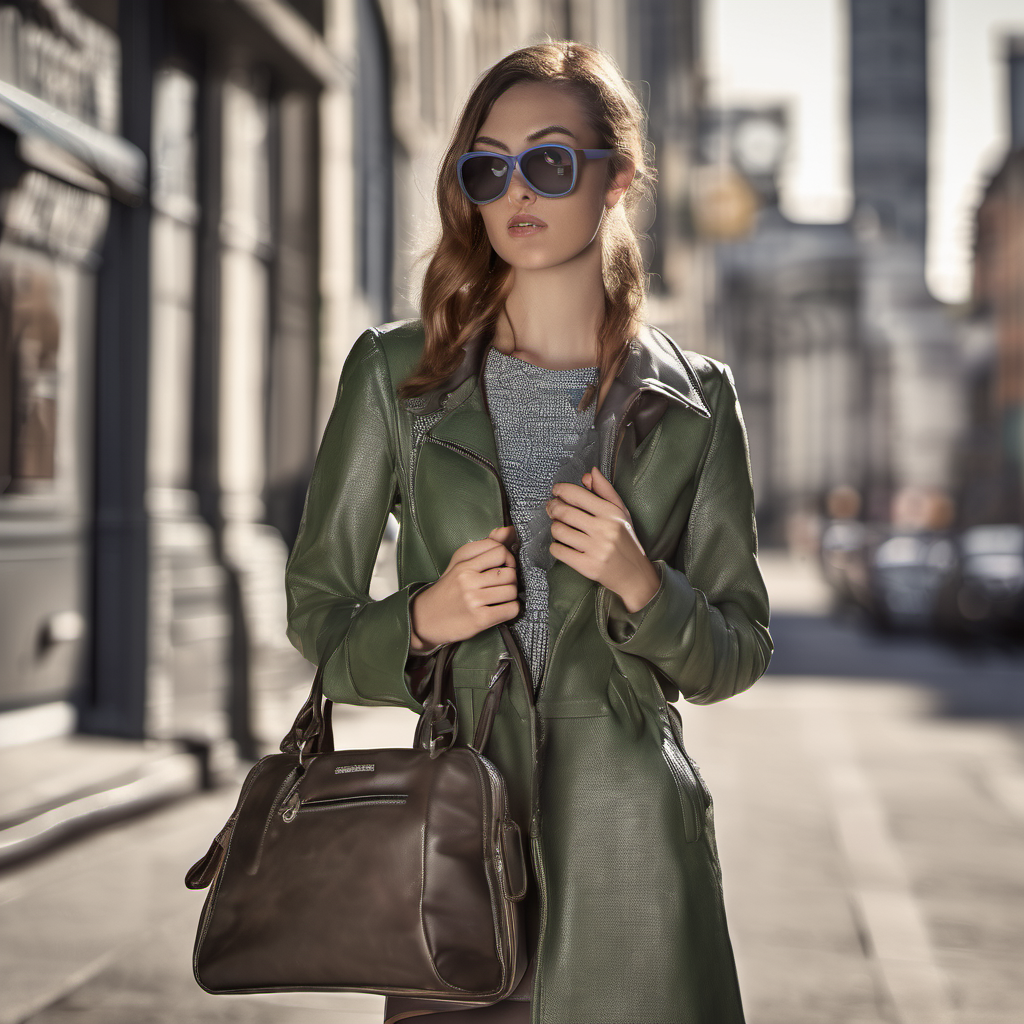
Generation parameters embedded in this image by AUTOMATIC1111 Stable Diffusion web UI or a fork of it (Forge, ...) (PNG 'parameters' text chunk):
Fashionable and practical design of a kiwi handbag in various urban settings, showcasing its unique style and material, while incorporating fashion elements like trendy clothing and accessories to attract the attention of young urbanites. Capture the essence of street style with a realistic photography approach, using a 35mm shot and natural lighting. Use an interior lighting setup to highlight the product's unique features. High resolution. 
 
Steps: 20, Sampler: DPM++ 2M Karras, CFG scale: 7, Seed: 1091495489, Size: 1024x1024, Model hash: 31e35c80fc, Model: sd_xl_base_1.0, Version: v1.6.1